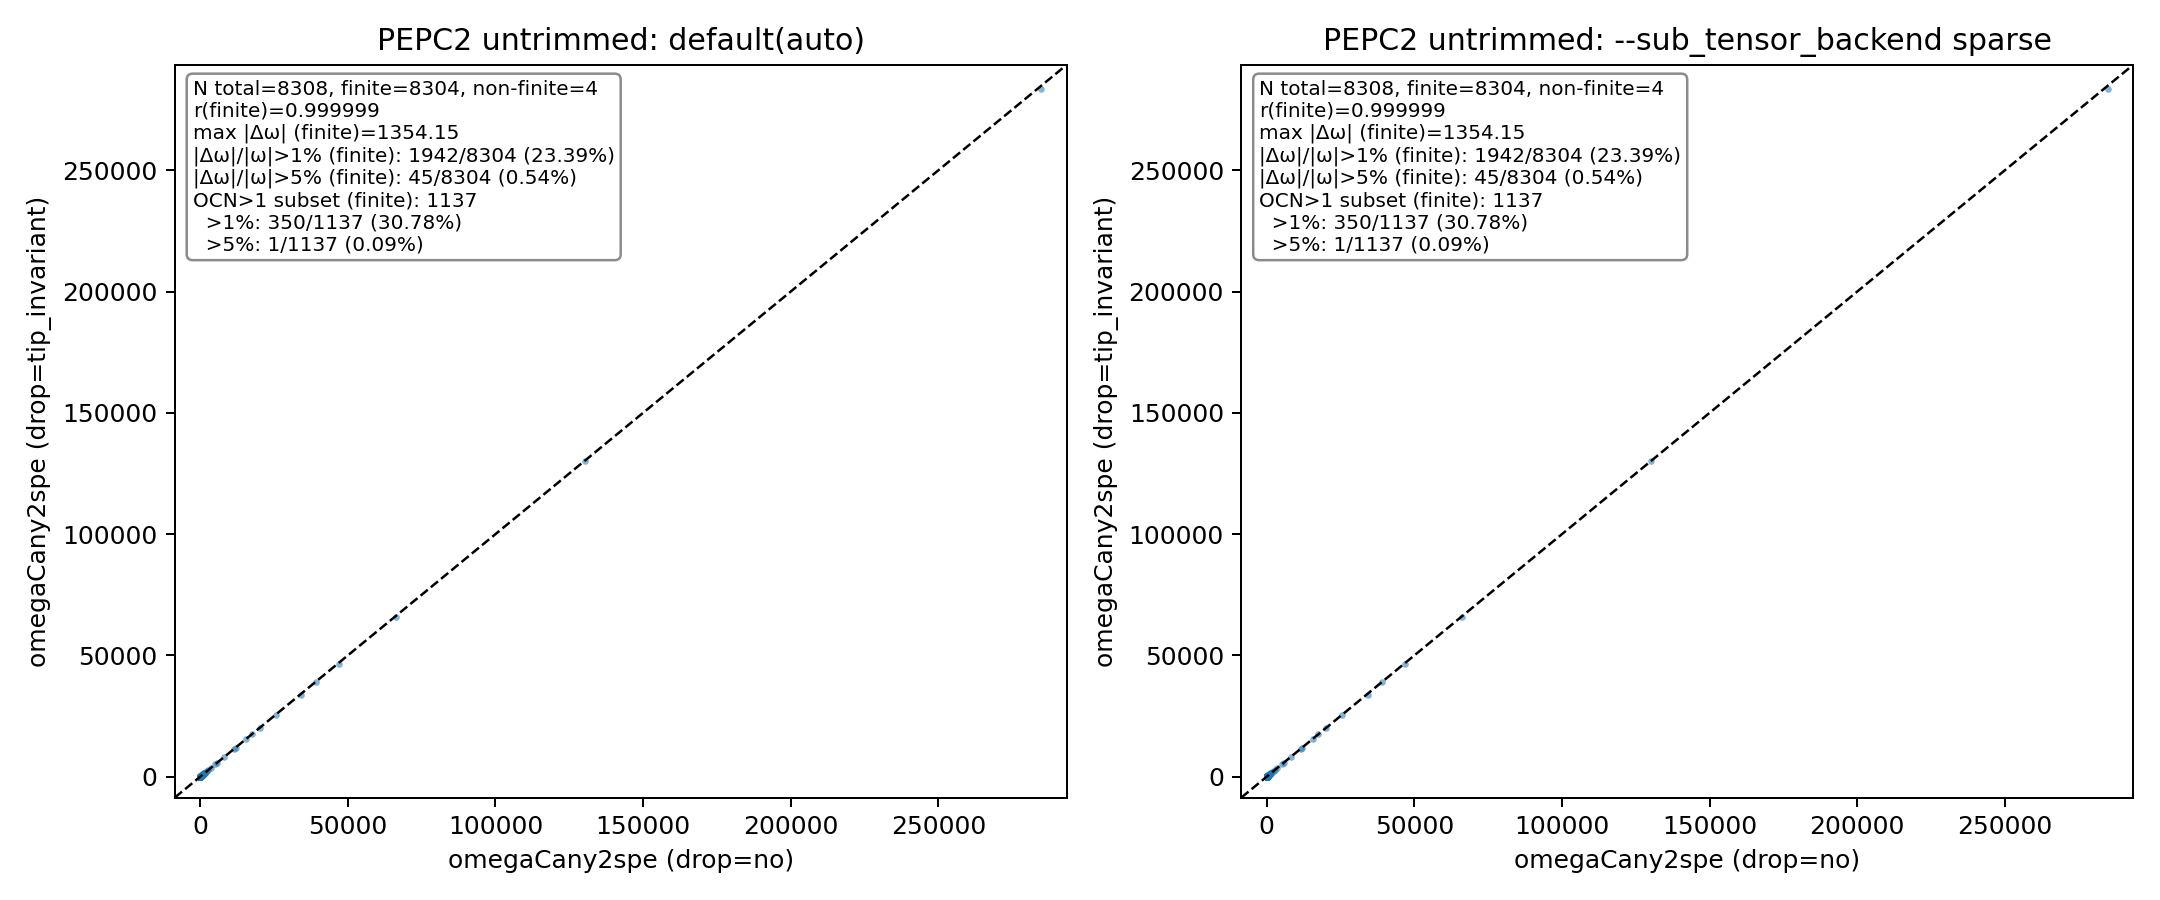

Data behind this chart, as committed beside it:
branch_id_1	branch_id_2	omega_left	ocn_left	omega_right	ocn_right	mode
0	3	32.59	0.5268	32.75	0.5268	default(auto)
0	5	0.2022	0.1797	0.2039	0.1797	default(auto)
0	8	0.0122	0.0057	0.0122	0.0057	default(auto)
0	9	0.0706	0.0009	0.07	0.0009	default(auto)
0	10	0.2993	0.0003	0.3002	0.0003	default(auto)
0	11	1.598	2.049	1.619	2.049	default(auto)
0	12	0.1925	0.0012	0.1912	0.0012	default(auto)
0	13	0.0002	0.0	0.0002	0.0	default(auto)
0	14	0.0	0.0	0.0	0.0	default(auto)
0	15	0.0098	0.0001	0.0099	0.0001	default(auto)
0	16	0.0002	0.0	0.0002	0.0	default(auto)
0	17	0.352	0.0432	0.3513	0.0432	default(auto)
0	18	0.626	0.0381	0.6281	0.0381	default(auto)
0	19	0.0009	0.0	0.0009	0.0	default(auto)
0	20	0.0001	0.0	0.0001	0.0	default(auto)
0	21	0.0876	0.0002	0.0861	0.0002	default(auto)
0	22	0.0	0.0	0.0	0.0	default(auto)
0	23	0.0001	0.0	0.0001	0.0	default(auto)
0	24	0.0	0.0	0.0	0.0	default(auto)
0	25	0.0005	0.0003	0.0005	0.0003	default(auto)
0	26	0.0395	0.0006	0.0391	0.0006	default(auto)
0	27	0.0024	0.0	0.0025	0.0	default(auto)
0	28	0.0	0.0	0.0	0.0	default(auto)
0	29	0.0	0.0	0.0	0.0	default(auto)
0	30	12.72	0.9815	12.69	0.9815	default(auto)
0	31	0.6319	0.0011	0.6262	0.0011	default(auto)
0	32	0.0007	0.0	0.0007	0.0	default(auto)
0	33	0.7056	0.1966	0.7109	0.1966	default(auto)
0	34	0.0573	0.0001	0.0566	0.0001	default(auto)
0	35	0.1349	0.0008	0.1337	0.0008	default(auto)
0	36	0.0034	0.0009	0.0035	0.0009	default(auto)
0	37	3.124	0.0477	3.147	0.0477	default(auto)
0	38	572.3	0.9119	567.6	0.9119	default(auto)
0	39	1.012	0.5314	1.023	0.5314	default(auto)
0	40	12.46	0.2498	12.41	0.2498	default(auto)
0	41	0.0	0.0	0.0	0.0	default(auto)
0	42	1.029	0.0001	1.023	0.0001	default(auto)
0	43	602.4	0.0001	601.9	0.0001	default(auto)
0	44	0.0014	0.0	0.0014	0.0	default(auto)
0	45	0.0009	0.0001	0.0009	0.0001	default(auto)
0	46	35.38	0.9513	35.06	0.9513	default(auto)
0	47	0.0327	0.0001	0.0324	0.0001	default(auto)
0	48	2.56	0.0633	2.537	0.0633	default(auto)
0	49	2.576	0.7658	2.571	0.7658	default(auto)
0	50	2.438	0.246	2.42	0.246	default(auto)
0	51	0.3407	0.0495	0.3427	0.0495	default(auto)
0	52	7.511	0.2391	7.454	0.2391	default(auto)
0	53	0.0023	0.0007	0.0023	0.0007	default(auto)
0	54	0.2477	0.2063	0.2492	0.2063	default(auto)
0	55	13.45	0.0283	13.36	0.0283	default(auto)
0	56	0.0002	0.0001	0.0002	0.0001	default(auto)
0	57	0.0426	0.0001	0.0421	0.0001	default(auto)
0	58	0.0041	0.0005	0.0041	0.0005	default(auto)
0	59	0.912	0.4369	0.9138	0.4369	default(auto)
0	60	0.4696	0.2367	0.4758	0.2367	default(auto)
0	61	0.0004	0.0	0.0004	0.0	default(auto)
0	62	21.42	0.9933	21.5	0.9933	default(auto)
0	63	0.2013	0.0109	0.2017	0.0109	default(auto)
0	64	12.97	0.9942	12.88	0.9942	default(auto)
0	65	0.0	0.0	0.0	0.0	default(auto)
... 16,556 more rows
